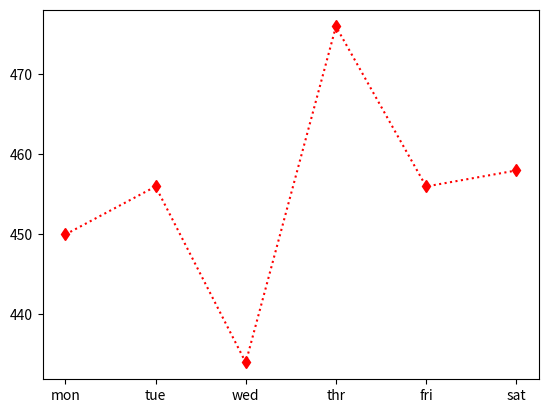

Reproduce this figure in Python.
'''
Created on Aug 26, 2019

[redacted]
'''
import matplotlib.pyplot as plt
x = ['mon','tue','wed','thr','fri','sat']
y = [450,456,434,476,456,458]

plt.plot(x,y,'rd',linestyle='dotted')
plt.show()